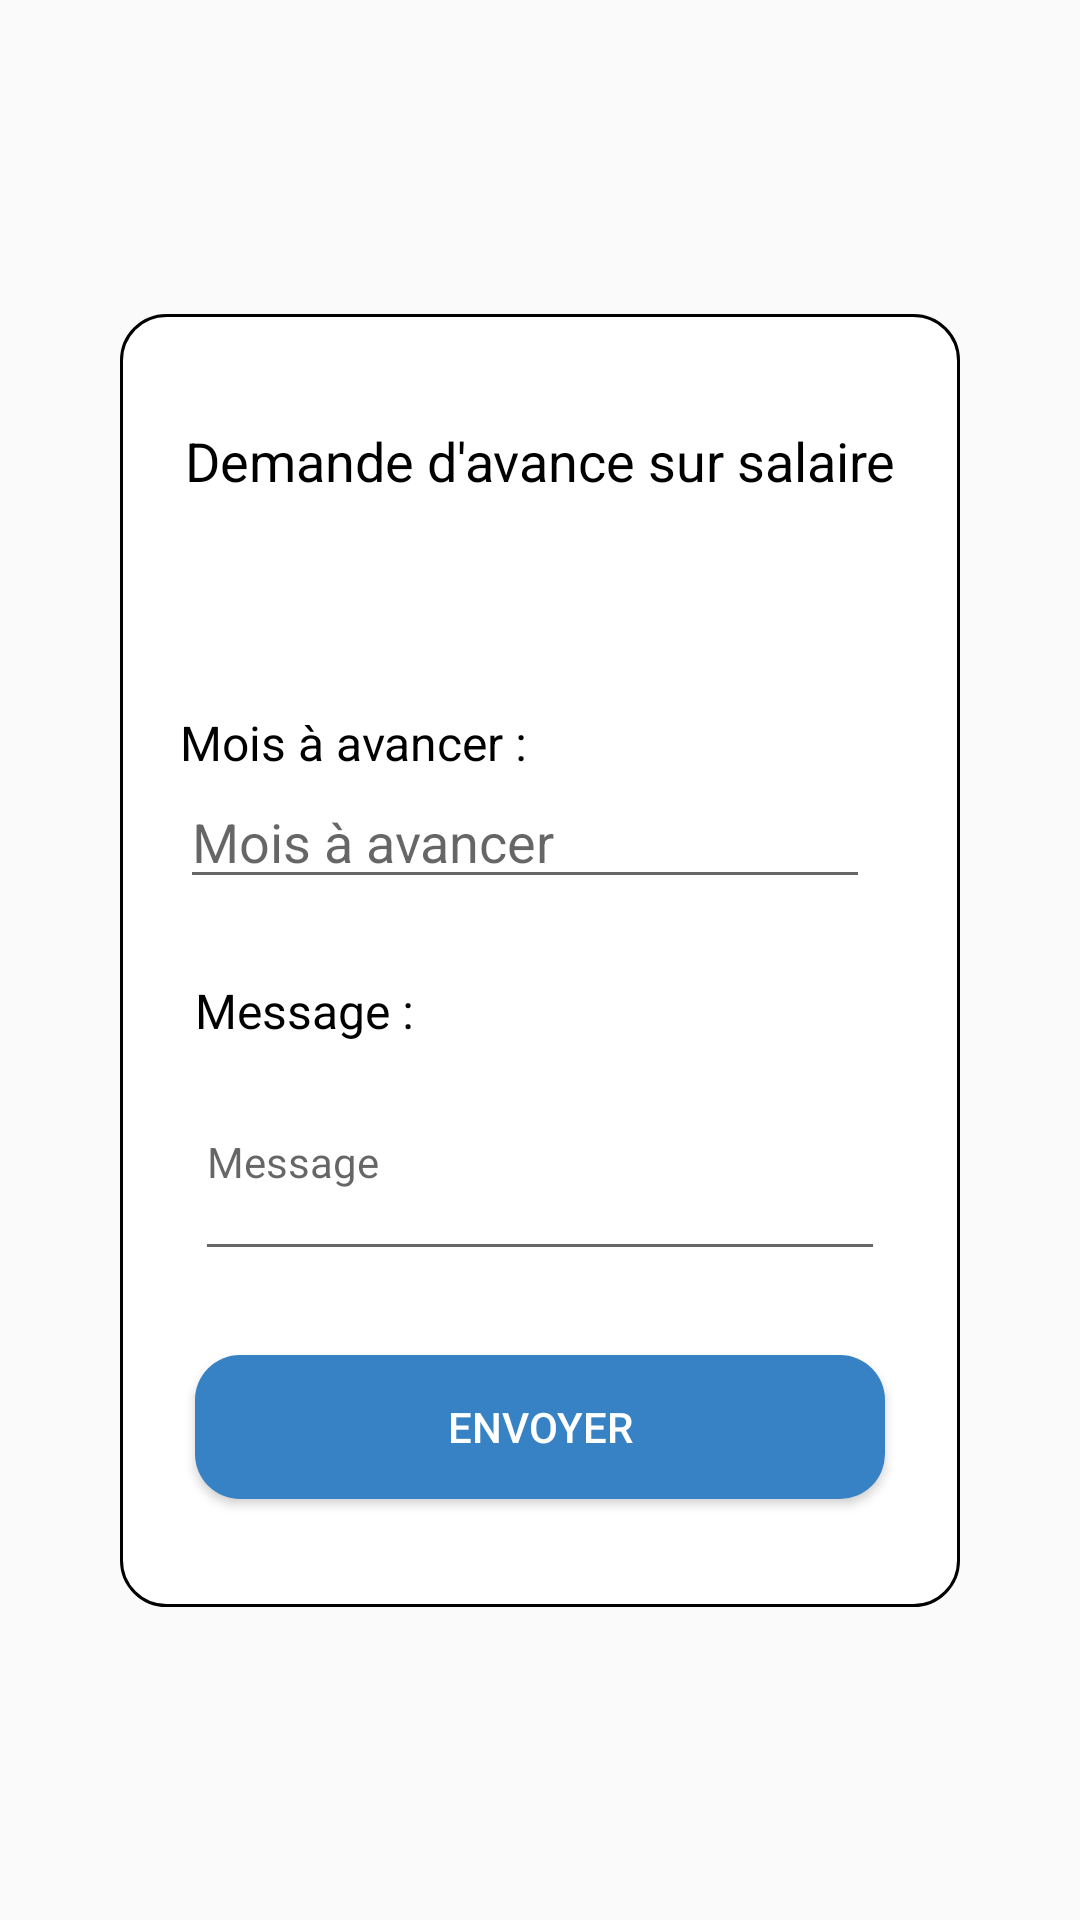

Reconstruct the res/layout file that produces this screen, plus the resources it refers to.
<!-- AndroidManifest.xml: application theme AppTheme -->
<!-- res/layout/activity_demande_avance.xml -->
<?xml version="1.0" encoding="utf-8"?>
<android.support.constraint.ConstraintLayout xmlns:android="http://schemas.android.com/apk/res/android"
    xmlns:app="http://schemas.android.com/apk/res-auto"
    xmlns:tools="http://schemas.android.com/tools"
    android:layout_width="match_parent"
    android:layout_height="match_parent"
    android:background="@drawable/gray_background"
    tools:context=".action.salaire.DemandeAvanceActivity">

    <android.support.v4.view.ViewPager
        android:id="@+id/viewPager"
        android:layout_width="280dp"
        android:layout_height="431dp"
        android:layout_marginBottom="40dp"
        android:layout_marginEnd="40dp"
        android:layout_marginStart="40dp"
        android:layout_marginTop="40dp"
        android:background="@drawable/panel_background"
        app:layout_constraintBottom_toBottomOf="parent"
        app:layout_constraintEnd_toEndOf="parent"
        app:layout_constraintStart_toStartOf="parent"
        app:layout_constraintTop_toTopOf="parent" />

    <TextView
        android:id="@+id/textView12"
        android:layout_width="240dp"
        android:layout_height="wrap_content"
        android:layout_marginBottom="8dp"
        android:layout_marginEnd="8dp"
        android:layout_marginStart="8dp"
        android:layout_marginTop="8dp"
        android:text="@string/demande_d_avance_sur_salaire"
        android:textAlignment="center"
        android:textColor="@color/black"
        android:textSize="18sp"
        app:layout_constraintBottom_toBottomOf="@+id/viewPager"
        app:layout_constraintEnd_toEndOf="@+id/viewPager"
        app:layout_constraintStart_toStartOf="@+id/viewPager"
        app:layout_constraintTop_toTopOf="@+id/viewPager"
        app:layout_constraintVertical_bias="0.073" />

    <TextView
        android:id="@+id/textView13"
        android:layout_width="wrap_content"
        android:layout_height="wrap_content"
        android:layout_marginEnd="8dp"
        android:text="@string/mois_avancer_label"
        android:textColor="@color/black"
        android:textSize="16sp"
        app:layout_constraintBottom_toTopOf="@+id/mois_avance"
        app:layout_constraintEnd_toEndOf="@+id/mois_avance"
        app:layout_constraintHorizontal_bias="0.0"
        app:layout_constraintStart_toStartOf="@+id/mois_avance" />

    <EditText
        android:id="@+id/mois_avance"
        android:layout_width="230dp"
        android:layout_height="wrap_content"
        android:layout_marginBottom="48dp"
        android:layout_marginEnd="8dp"
        android:layout_marginStart="8dp"
        android:ems="10"
        android:hint="@string/mois_avancer_hint"
        android:inputType="date"
        app:layout_constraintBottom_toTopOf="@+id/avance_msg"
        app:layout_constraintEnd_toEndOf="@+id/viewPager"
        app:layout_constraintHorizontal_bias="0.352"
        app:layout_constraintStart_toStartOf="@+id/viewPager" />


    <TextView
        android:id="@+id/textView16"
        android:layout_width="wrap_content"
        android:layout_height="wrap_content"
        android:layout_marginEnd="8dp"
        android:text="@string/message_label"
        android:textColor="@color/black"
        android:textSize="16sp"
        app:layout_constraintBottom_toTopOf="@+id/avance_msg"
        app:layout_constraintEnd_toEndOf="@+id/avance_msg"
        app:layout_constraintHorizontal_bias="0.0"
        app:layout_constraintStart_toStartOf="@+id/avance_msg" />

    <EditText
        android:id="@+id/avance_msg"
        android:layout_width="230dp"
        android:layout_height="76dp"
        android:layout_marginBottom="28dp"
        android:layout_marginEnd="8dp"
        android:layout_marginStart="8dp"
        android:ems="10"
        android:hint="@string/message"
        android:inputType="textMultiLine"
        android:textSize="14sp"
        app:layout_constraintBottom_toTopOf="@+id/envoyer_demande_avance"
        app:layout_constraintEnd_toEndOf="@+id/viewPager"
        app:layout_constraintStart_toStartOf="@+id/viewPager" />

    <Button
        android:id="@+id/envoyer_demande_avance"
        android:layout_width="230dp"
        android:layout_height="wrap_content"
        android:layout_marginBottom="36dp"
        android:layout_marginEnd="8dp"
        android:layout_marginStart="8dp"
        android:background="@drawable/round_green_button"
        android:text="@string/envoyer"
        android:textColor="@color/white"
        app:layout_constraintBottom_toBottomOf="@+id/viewPager"
        app:layout_constraintEnd_toEndOf="@+id/viewPager"
        app:layout_constraintStart_toStartOf="@+id/viewPager" />



</android.support.constraint.ConstraintLayout>
<!-- resources referenced by this layout -->
<resources>
  <!-- drawable panel_background (drawable) -->
  <?xml version="1.0" encoding="utf-8"?>
  <shape xmlns:android="http://schemas.android.com/apk/res/android">
  
      <solid android:color="#FFFFFF" />
      <corners
          android:bottomLeftRadius="15dp"
          android:bottomRightRadius="15dp"
          android:topLeftRadius="15dp"
          android:topRightRadius="15dp" />
      <stroke
          android:width="1dp"
          android:color="#000000" />
  
  </shape>
  <!-- drawable round_green_button (drawable) -->
  <?xml version="1.0" encoding="utf-8"?>
  <shape xmlns:android="http://schemas.android.com/apk/res/android">
      <solid android:color="@color/colorPrimary" />
      <corners
          android:bottomLeftRadius="15dp"
          android:bottomRightRadius="15dp"
          android:topLeftRadius="15dp"
          android:topRightRadius="15dp" />
  </shape>
  <string name="demande_d_avance_sur_salaire">Demande d\'avance sur salaire</string>
  <string name="envoyer">Envoyer</string>
  <string name="message">Message</string>
  <string name="message_label">Message :</string>
  <string name="mois_avancer_hint">Mois à avancer</string>
  <string name="mois_avancer_label">Mois à avancer :</string>
  <style name="AppTheme" parent="Theme.AppCompat.Light.DarkActionBar">
          
          <item name="colorPrimary">@color/colorPrimary</item>
          <item name="colorPrimaryDark">@color/colorPrimaryDark</item>
          <item name="colorAccent">@color/colorAccent</item>
          <item name="popupMenuStyle">@style/CustomOverFlowBack</item>
          <item name="android:actionOverflowButtonStyle">@style/CustomOverFlowButton</item>
      </style>
  <color name="colorPrimary">#3682c4</color>
  <color name="colorPrimaryDark">#22537c</color>
  <color name="colorAccent">#FF4081</color>
  <style name="CustomOverFlowBack" parent="@android:style/Widget.Holo.Light.PopupWindow">
          <item name="android:popupBackground">@android:color/white</item>
      </style>
  <style name="CustomOverFlowButton" parent="android:style/Widget.Holo.Light.ActionButton.Overflow">
          <item name="android:src">@drawable/ic_menu_black_24dp</item>
      </style>
  <!-- not gathered from this repository: default colours our renderer supplied (Android Studio template values) -->
  <color name="black">#FF000000</color>
  <color name="white">#FFFFFFFF</color>
</resources>
